Run: headless pygame with SDL's dummy video driver; simulated clock (each Clock.tick advances the game by its frame time, no real sleeping); random seed 0; keys injected as events and as key.get_pressed() state; no mouse input.
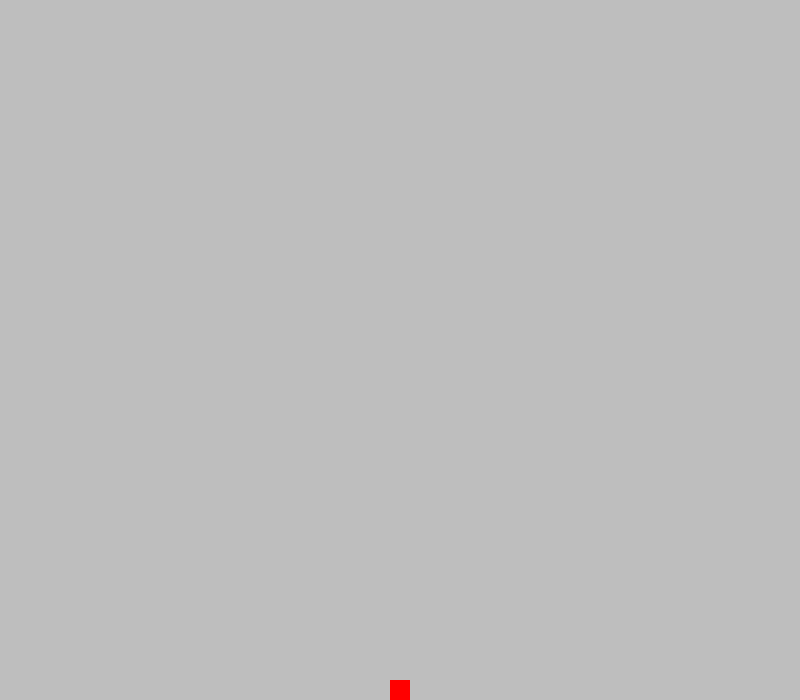
Frame 1 of 4 · flips 1–60 · no input
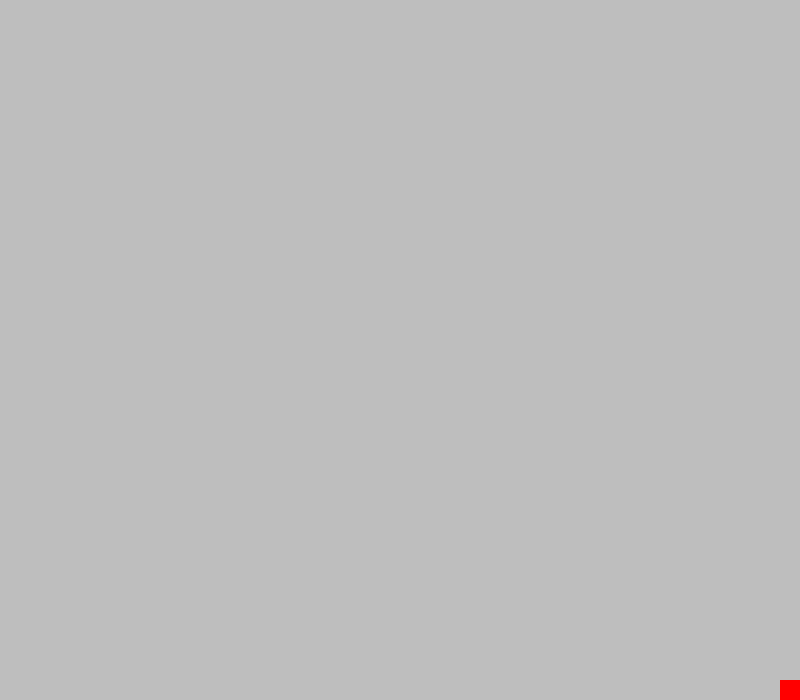
Frame 2 of 4 · flips 61–180 · tapped SPACE, RETURN · held RIGHT (→), D
Frame 3 of 4 · flips 181–300 · held DOWN (↓), S · screen unchanged from frame 2, image omitted
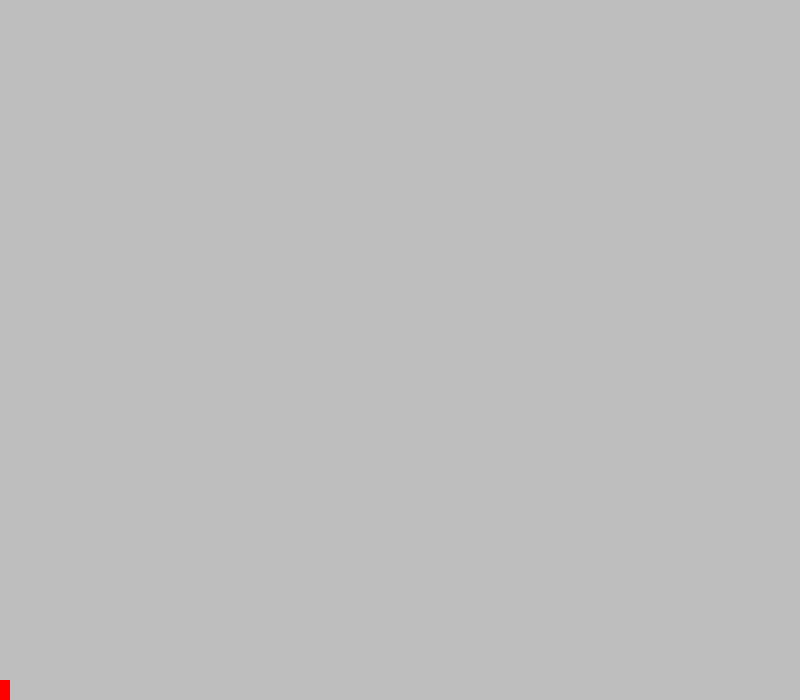
Frame 4 of 4 · flips 301–420 · held LEFT (←), A, UP (↑), W

The pygame program that drew these frames:

# -*- coding: utf-8 -*-

import pygame, sys
import pygame.locals as GAME_GLOBALS
import pygame.event as GAME_EVENTS

# Variables de PyGame
pygame.init()
clock = pygame.time.Clock()

windowWidth = 800
windowHeight = 700

surface = pygame.display.set_mode((windowWidth, windowHeight))
pygame.display.set_caption('Pruebas de teclado en PyGame')

# Variables para el cuadrado
playerSize = 20;
playerX = (windowWidth / 2) - (playerSize / 2)
playerY = windowHeight - playerSize
playerVX = 1.0
playerVY = 0.0
jumpHeight = 25.0
moveSpeed = 1.0
maxSpeed = 10.0
gravity = 1.0

# Variables de teclado que vamos a utilizar
leftDown = False
rightDown = False
haveJumped = False

def move():

	global playerX, playerY, playerVX, playerVY, haveJumped, gravity

	# Movimiento izquierda
	if leftDown:
		#Si nos estamos moviendo a la derecha tenemos que invertir la dirección
		if playerVX > 0.0:
			playerVX = moveSpeed
			playerVX = -playerVX
		# Comprobamos que no nos salimos de la ventana
		if playerX > 0:
			playerX += playerVX

	# Movimento derecha
	if rightDown:
		# Si nos estamos movimento a la izquierda tenemos que invertir la dirección
		if playerVX < 0.0:
			playerVX = moveSpeed
		# Nos aseguramos de que no nos salimos de la ventana por la derecha
		if playerX + playerSize < windowWidth:
			playerX += playerVX

	if playerVY > 1.0:
		playerVY = playerVY * 0.9
	else :
		playerVY = 0.0
		haveJumped = False

	# Comprobamos si el cubo está en el aire
	if playerY < windowHeight - playerSize:
		playerY += gravity
		gravity = gravity * 1.1
	else :
		playerY = windowHeight - playerSize
		gravity = 1.0

	playerY -= playerVY

	# Sentencia para que nuestro personaje vaya acelerando 
	if playerVX > 0.0 and playerVX < maxSpeed or playerVX < 0.0 and playerVX > -maxSpeed:
		if haveJumped == False:
			playerVX = playerVX * 1.1

# Funcion para salir del juego
def quitGame():
	pygame.quit()
	sys.exit()

while True:

	surface.fill((190,190,190))

	pygame.draw.rect(surface, (255,0,0), (playerX, playerY, playerSize, playerSize))

	# Miramos los eventos que han ocurrido
	for event in GAME_EVENTS.get():

		if event.type == pygame.KEYDOWN:

			if event.key == pygame.K_LEFT:
				leftDown = True
			if event.key == pygame.K_RIGHT:
				rightDown = True
			if event.key == pygame.K_UP:
				if not haveJumped:
					haveJumped = True
					playerVY += jumpHeight
			if event.key == pygame.K_ESCAPE:
				quitGame()

		if event.type == pygame.KEYUP:
			if event.key == pygame.K_LEFT:
				leftDown = False
				playerVX = moveSpeed
			if event.key == pygame.K_RIGHT:
				rightDown = False
				playerVX = moveSpeed

		if event.type == GAME_GLOBALS.QUIT:
			quitGame()

	move()

	clock.tick(60)
	pygame.display.update()
